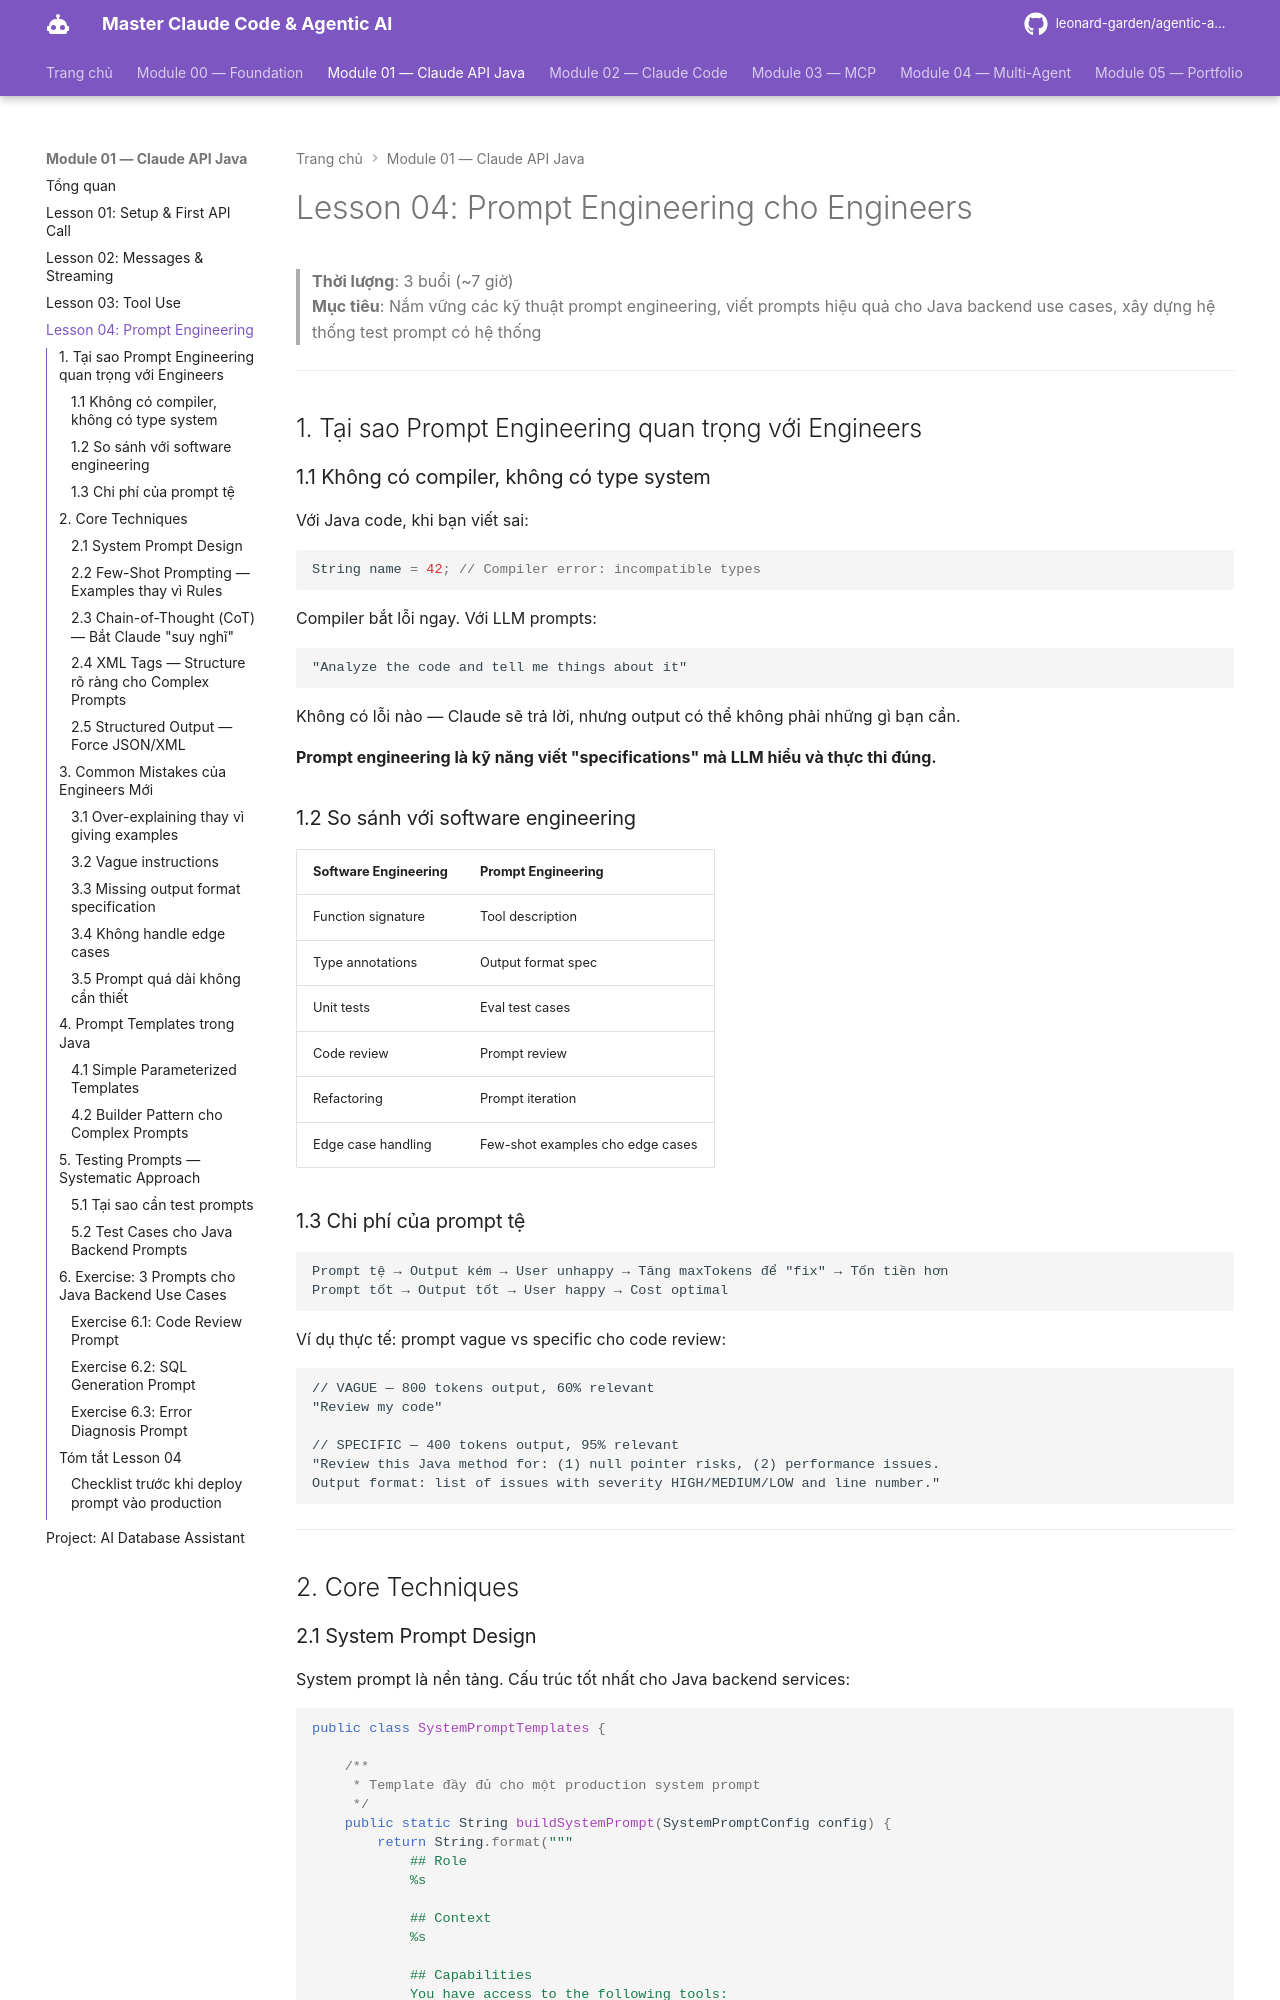

repository: leonard-garden/agentic-ai-course · page: module-01-claude-api-java/lessons/04-prompt-engineering/index.html · generator: mkdocs

# Lesson 04: Prompt Engineering cho Engineers

> **Thời lượng**: 3 buổi (~7 giờ)  
> **Mục tiêu**: Nắm vững các kỹ thuật prompt engineering, viết prompts hiệu quả cho Java backend use cases, xây dựng hệ thống test prompt có hệ thống

---

## 1. Tại sao Prompt Engineering quan trọng với Engineers

### 1.1 Không có compiler, không có type system

Với Java code, khi bạn viết sai:
```java
String name = 42; // Compiler error: incompatible types
```
Compiler bắt lỗi ngay. Với LLM prompts:
```
"Analyze the code and tell me things about it"
```
Không có lỗi nào — Claude sẽ trả lời, nhưng output có thể không phải những gì bạn cần.

**Prompt engineering là kỹ năng viết "specifications" mà LLM hiểu và thực thi đúng.**

### 1.2 So sánh với software engineering

| Software Engineering | Prompt Engineering |
|---------------------|-------------------|
| Function signature | Tool description |
| Type annotations | Output format spec |
| Unit tests | Eval test cases |
| Code review | Prompt review |
| Refactoring | Prompt iteration |
| Edge case handling | Few-shot examples cho edge cases |

### 1.3 Chi phí của prompt tệ

```
Prompt tệ → Output kém → User unhappy → Tăng maxTokens để "fix" → Tốn tiền hơn
Prompt tốt → Output tốt → User happy → Cost optimal
```

Ví dụ thực tế: prompt vague vs specific cho code review:

```
// VAGUE — 800 tokens output, 60% relevant
"Review my code"

// SPECIFIC — 400 tokens output, 95% relevant
"Review this Java method for: (1) null pointer risks, (2) performance issues.
Output format: list of issues with severity HIGH/MEDIUM/LOW and line number."
```

---

## 2. Core Techniques
